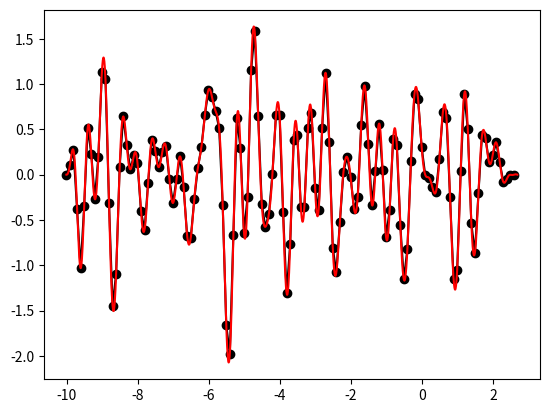

Python code for this plot:
"""
SOURCE : sigy 1.5.3, M.L. 20/08/2023

Fourier domain oversampling, for the sake of simplicity, 
this program can increase the number of samples only by 2**n, where n is an integer.

The oversampling is performed in the Fourier domain, 
- for optimal use, it is preferred to use the fft_oversamp
  if the signal is already in Fourier domain
- make sure the signal is properly detrended and tapered at its edges prior to FFT
  otherwise, you might observe wiggles at the edges of the signal after oversampling.
  (remember that fft assume a periodization of the signal in time)

"""

import numpy as np
from scipy.fftpack import fft, ifft


def oversamp(t0: float, dt: float, data: np.ndarray,
             npow2: int, axis: int = -1, demean: bool = False) \
        -> (np.ndarray, np.ndarray):
    """
    time domain version of fft_oversamp
    :param t0: start time, sec
    :param dt: sampling interval, sec
    :param data: time domain data array (1d or more)
    :param npow2: oversamp by 2 ** npow2
    :param axis: axis along which to oversample the signal
    :return to: the new time vector
    :return datao: the oversample data
    """
    nt = data.shape[axis]
    t_over = t0 + np.arange(nt * 2 ** npow2) * (dt / (2 ** npow2))
    if demean:
        m = data.mean(axis=axis)
    else:
        m = 0.

    # factor = exp(npow2 * log(2))
    # npow2 = log(factor) / log(2)
    data_over = ifft(
        fft_oversamp(
            fft(data - m, axis=axis),
            npow2=npow2,
            axis=axis),
        axis=axis).real + m
    return t_over, data_over


def fft_oversamp(fft_data: np.ndarray, npow2: int = 1, axis: int = -1) -> np.ndarray:
    """
    oversamp a signal by padding it with zeros in the FFT domain
    the number of sample is multiplied by 2 ** npow2 (default 2**1)

    :param fft_data: output of fft
    :param npow2: oversampling rate expressed as a power of 2
    :param axis: the axis along which to perform oversampling
    :return: oversample data in fft domain
    """

    n = 2 ** npow2

    npts = fft_data.shape[axis]

    i_first_negative_freq = npts // 2 + npts % 2
    n_positive_freqs = i_first_negative_freq
    n_negative_freqs = npts - n_positive_freqs

    new_shape = list(fft_data.shape)
    new_shape[axis] = n * npts
    new_fft_data = np.zeros(new_shape, complex)

    view = fft_data.swapaxes(0, axis)
    new_view = new_fft_data.swapaxes(0, axis)

    new_view[:n_positive_freqs, ...] = n * view[:i_first_negative_freq, ...]
    new_view[-n_negative_freqs:, ...] = n * view[i_first_negative_freq:, ...]

    return new_fft_data


if __name__ == '__main__':

    from scipy.signal import butter, sosfiltfilt
    from scipy.signal.windows import tukey
    import matplotlib.pyplot as plt

    nt = 127  # number of samples
    dt = 0.1  # sampling interval in sec
    t0 = -10.012351503  # starttime in sec

    t = t0 + np.arange(nt) * dt
    # ny = 0.5 / dt  # nyquist, Hz

    # prepare bandpass filter and time taper
    sos = butter(4.0,  # order
            [0.1, 0.5],  # fmin, fmax relative to nyquist
            output="sos", btype="band")
    taper = tukey(nt, 0.1)

    # generate random signal
    y = np.random.randn(nt)

    # bandpass / taper
    y = sosfiltfilt(sos=sos, x=y)
    y *= taper  

    # oversamp
    t1, y1 = oversamp(t0=t0, dt=dt, data=y, npow2=4, axis=-1, demean=True)

    plt.figure()
    plt.plot(t, y, 'ko-')
    plt.plot(t1, y1, 'r')
    plt.show()
